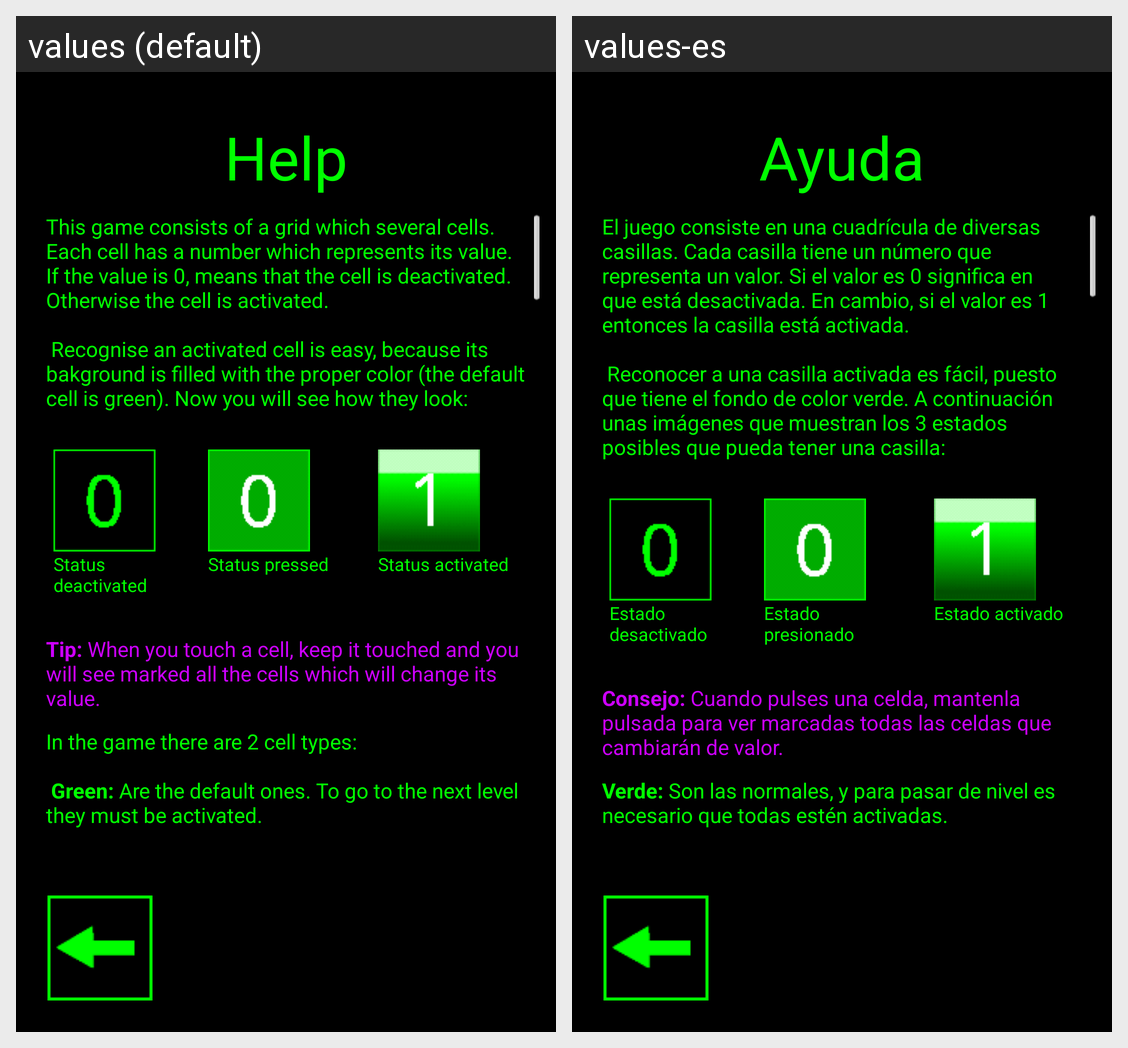

For this localized Android screen grid, give each drawn string resource with its value in every locale shown.
Android screen res/layout/help_screen.xml rendered under 2 locales, left to right: values (default), values-es. Device: Nexus 5 (rendered at 1080×1920; each locale shown at half size, 540×960, under a caption strip naming it); theme AppTheme.
Strings drawn on this screen, with the default value and each locale's value (text and hints the layout hard-codes, and strings that could not be matched under every locale, appear in the picture but are not listed):

help
  values: Help
  values-es: Ayuda

help_txt1
  values: This game consists of a grid which several cells. Each cell has a number which represents its value. If the value is 0, means that the cell is deactivated. Otherwise the cell is activated.
      
       Recognise an activated cell is easy, because its bakground is filled with the proper color (the default cell is green). Now you will see how they look:
  values-es: El juego consiste en una cuadrícula de diversas casillas. Cada casilla tiene un número que representa un valor. Si el valor es 0 significa en que está desactivada. En cambio, si el valor es 1 entonces la casilla está activada.
      
       Reconocer a una casilla activada es fácil, puesto que tiene el fondo de color verde. A continuación unas imágenes que muestran los 3 estados posibles que pueda tener una …[clipped]

help_txtimg1
  values: Status deactivated
  values-es: Estado desactivado

help_txtimg2
  values: Status pressed
  values-es: Estado presionado

help_txtimg3
  values: Status activated
  values-es: Estado activado

help_tip1
  values: Tip: When you touch a cell, keep it touched and you will see marked all the cells which will change its value.
  values-es: Consejo: Cuando pulses una celda, mantenla pulsada para ver marcadas todas las celdas que cambiarán de valor.

help_txt2_1
  values: In the game there are 2 cell types:
      
       Green: Are the default ones. To go to the next level they must be activated.
      
      
  values-es: Verde: Son las normales, y para pasar de nivel es necesario que todas estén activadas.
